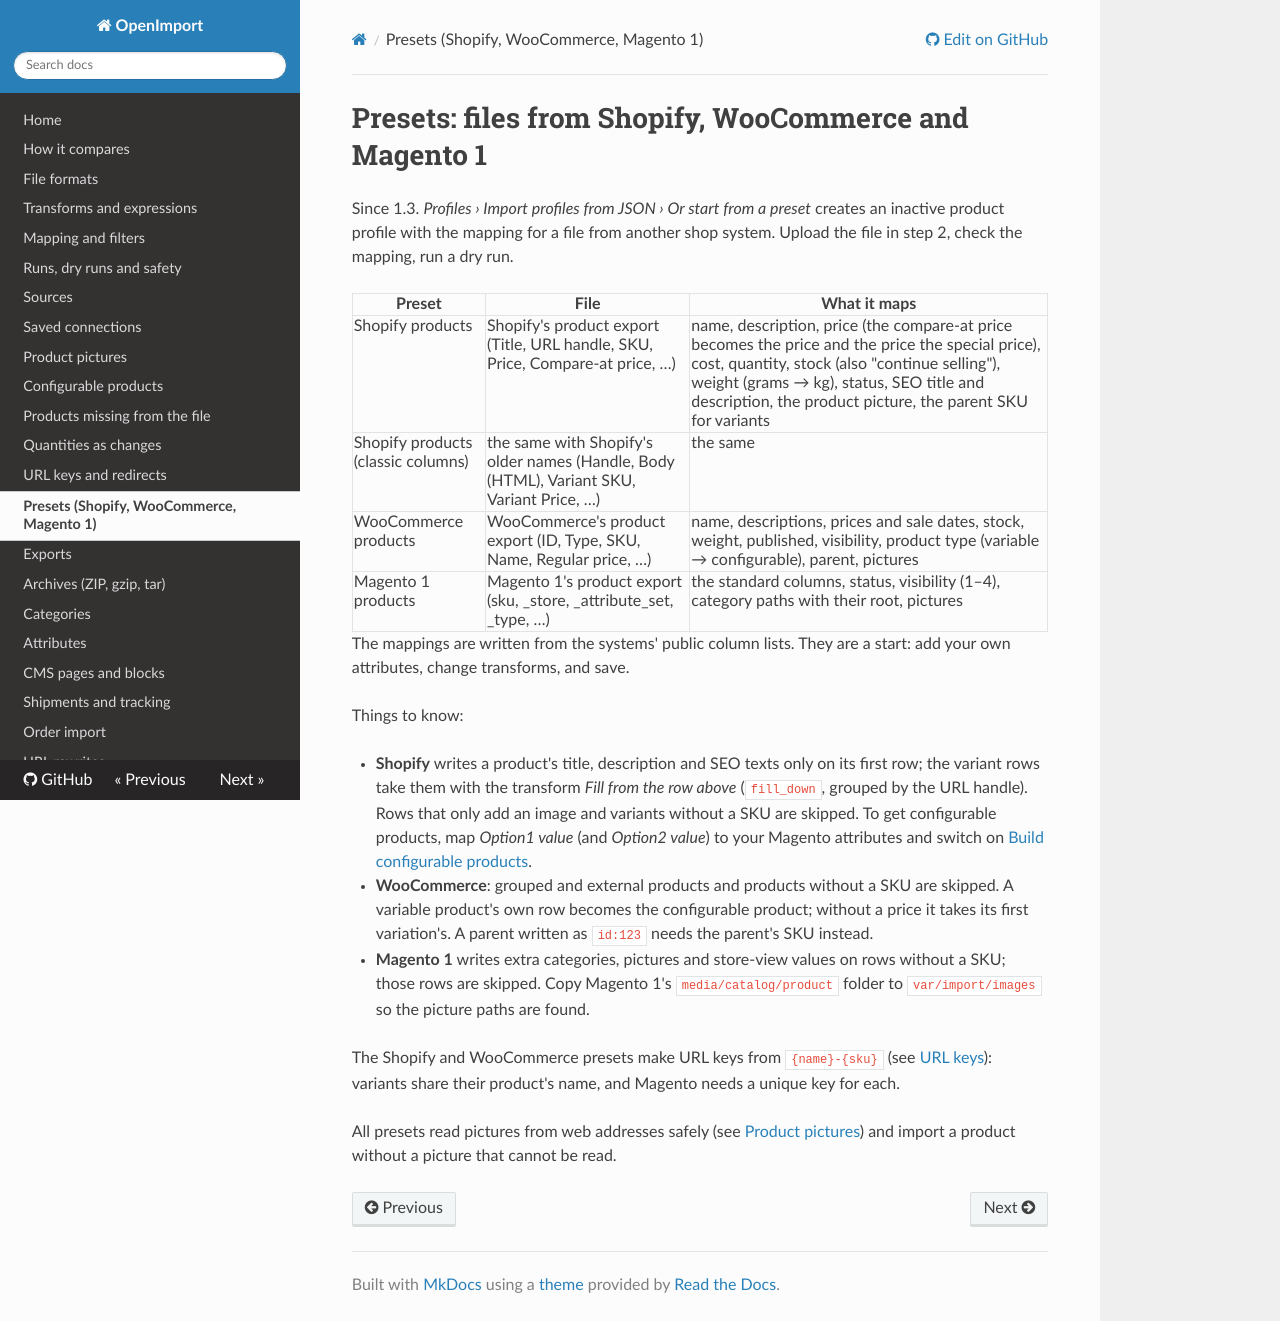

repository: iranimij/openimport · page: presets/index.html · generator: mkdocs

# Presets: files from Shopify, WooCommerce and Magento 1

Since 1.3. *Profiles › Import profiles from JSON › Or start from a preset* creates an inactive product profile with
the mapping for a file from another shop system. Upload the file in step 2, check the mapping, run a dry run.

| Preset | File | What it maps |
|---|---|---|
| Shopify products | Shopify's product export (Title, URL handle, SKU, Price, Compare-at price, …) | name, description, price (the compare-at price becomes the price and the price the special price), cost, quantity, stock (also "continue selling"), weight (grams → kg), status, SEO title and description, the product picture, the parent SKU for variants |
| Shopify products (classic columns) | the same with Shopify's older names (Handle, Body (HTML), Variant SKU, Variant Price, …) | the same |
| WooCommerce products | WooCommerce's product export (ID, Type, SKU, Name, Regular price, …) | name, descriptions, prices and sale dates, stock, weight, published, visibility, product type (variable → configurable), parent, pictures |
| Magento 1 products | Magento 1's product export (sku, _store, _attribute_set, _type, …) | the standard columns, status, visibility (1–4), category paths with their root, pictures |

The mappings are written from the systems' public column lists. They are a start: add your own attributes, change
transforms, and save.

Things to know:

- **Shopify** writes a product's title, description and SEO texts only on its first row; the variant rows take them
  with the transform *Fill from the row above* (`fill_down`, grouped by the URL handle). Rows that only add an image
  and variants without a SKU are skipped. To get configurable products, map *Option1 value* (and *Option2 value*) to
  your Magento attributes and switch on [Build configurable products](configurable.md).
- **WooCommerce**: grouped and external products and products without a SKU are skipped. A variable product's own
  row becomes the configurable product; without a price it takes its first variation's. A parent written as `id:123`
  needs the parent's SKU instead.
- **Magento 1** writes extra categories, pictures and store-view values on rows without a SKU; those rows are
  skipped. Copy Magento 1's `media/catalog/product` folder to `var/import/images` so the picture paths are found.

The Shopify and WooCommerce presets make URL keys from `{name}-{sku}` (see [URL keys](url-keys.md)): variants
share their product's name, and Magento needs a unique key for each.

All presets read pictures from web addresses safely (see [Product pictures](images.md)) and import a product without
a picture that cannot be read.
